Run: headless pygame with SDL's dummy video driver; simulated clock (each Clock.tick advances the game by its frame time, no real sleeping); random seed 0; keys injected as events and as key.get_pressed() state; no mouse input.
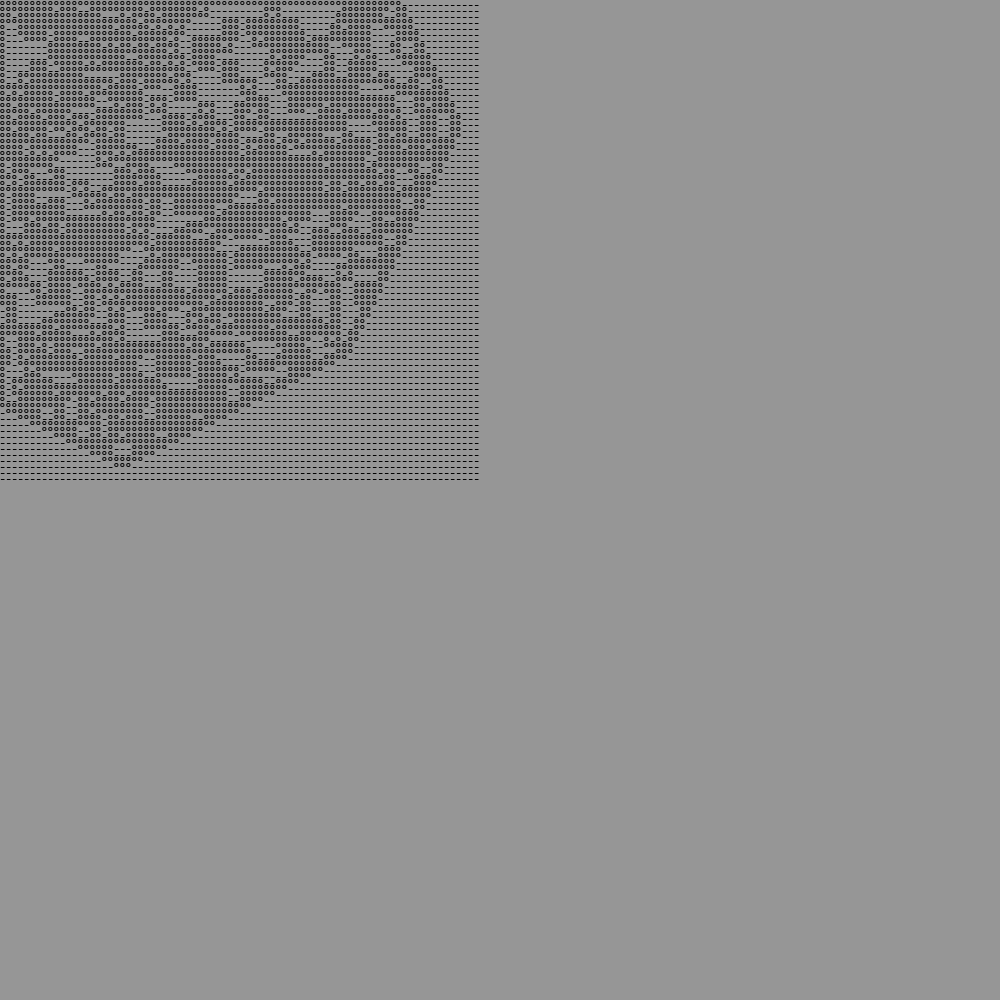
Frame 1 of 4 · flips 1–60 · no input
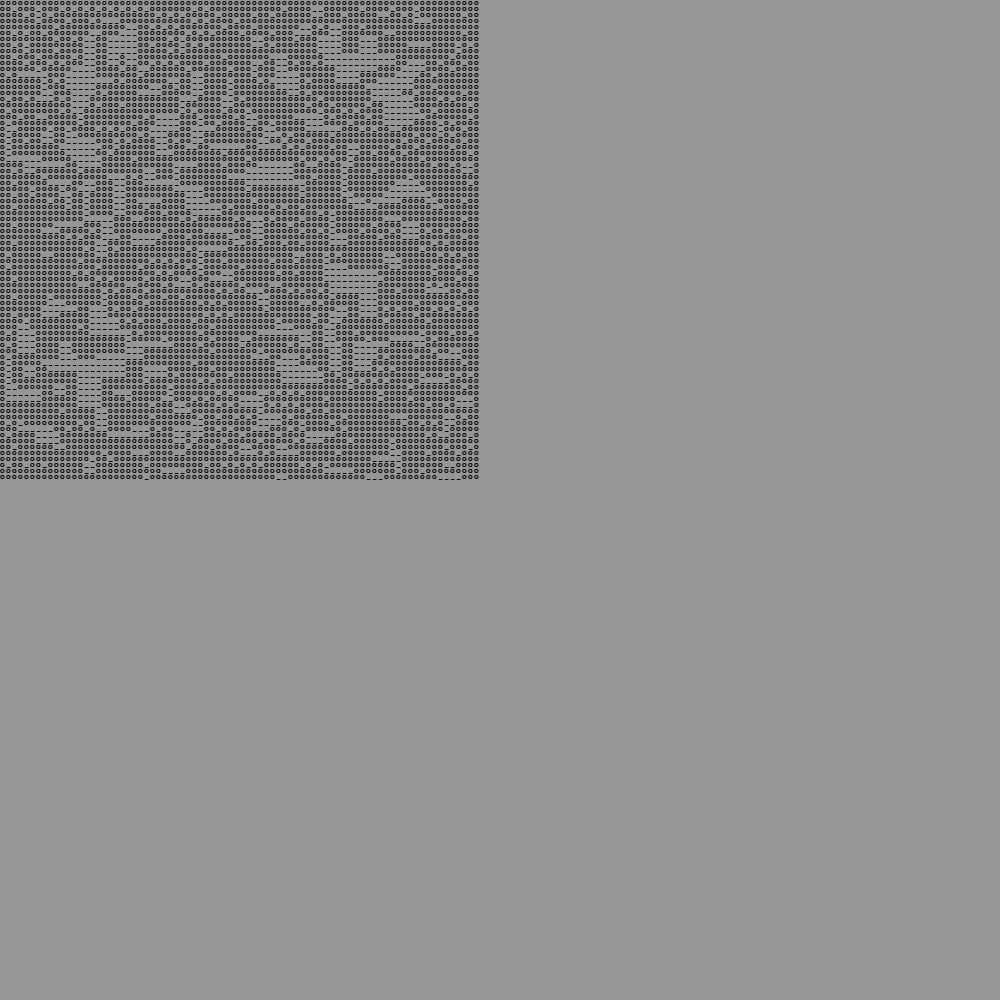
Frame 2 of 4 · flips 61–180 · tapped SPACE, RETURN · held RIGHT (→), D
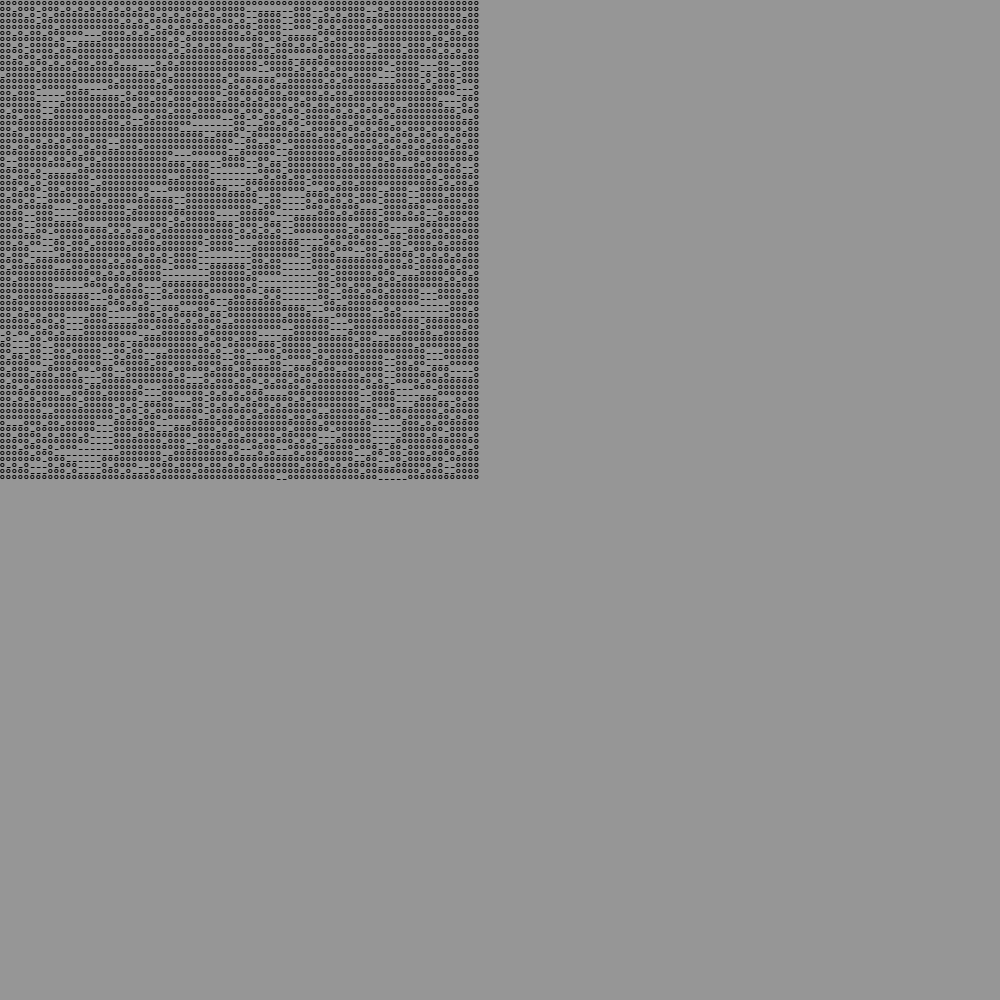
Frame 3 of 4 · flips 181–300 · held DOWN (↓), S
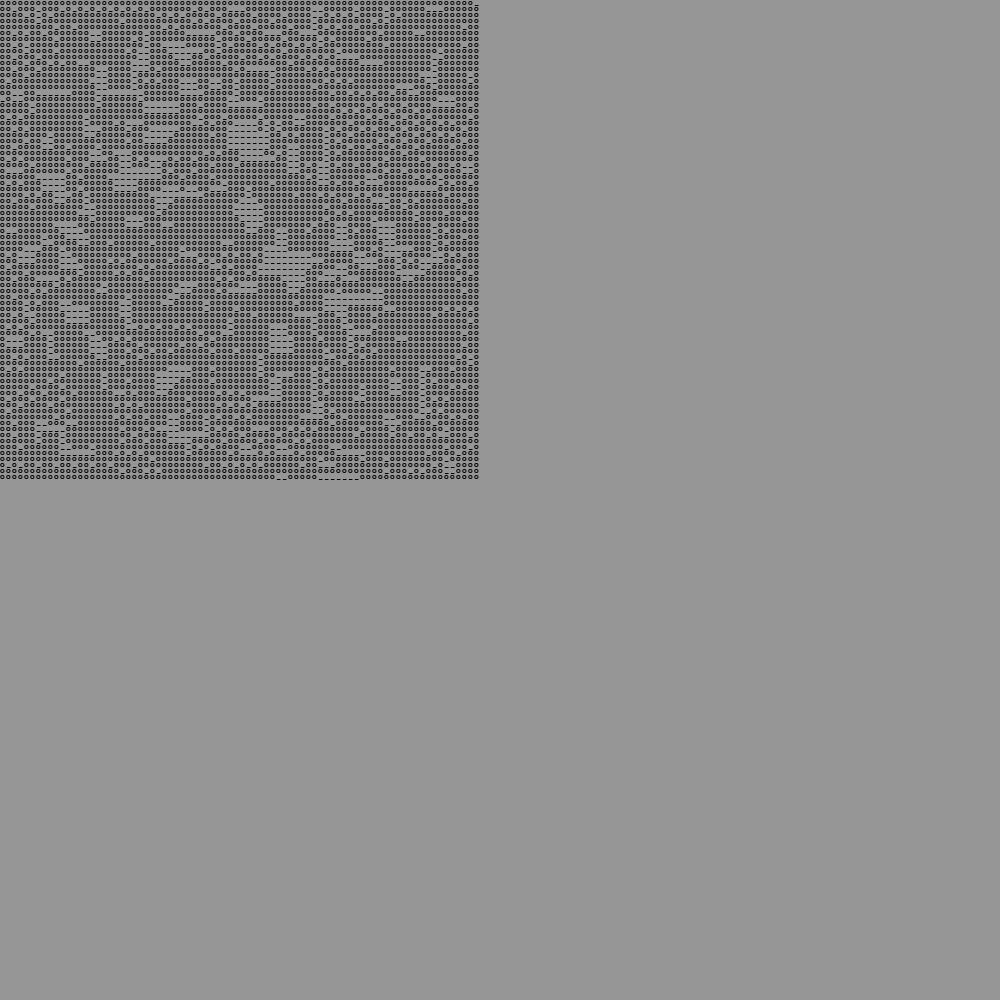
Frame 4 of 4 · flips 301–420 · held LEFT (←), A, UP (↑), W

The pygame program that drew these frames:

import pygame
import sys
import random

def gridStep(game):
    newGrid = makeGrid(game)
    for i in range(game.gridSize):
        for j in range(game.gridSize):
            count = 0
            if i != 0:
                if game.grid[i - 1][j] == 'O':
                    count += 1
            if i != game.gridSize - 1:
                if game.grid[i + 1][j] == 'O':
                    count += 1
            if j != game.gridSize - 1:
                if game.grid[i][j + 1] == 'O':
                    count += 1
            if j != 0:
                if game.grid[i][j - 1] == 'O':
                    count += 1
            if j != 0 and i != game.gridSize - 1:
                if game.grid[i + 1][j - 1] == 'O':
                    count += 1
            if j != game.gridSize - 1 and i != game.gridSize - 1:
                if game.grid[i + 1][j + 1] == 'O':
                    count += 1
            if j != 0 and i != 0:
                if game.grid[i - 1][j - 1] == 'O':
                    count += 1
            if j != game.gridSize - 1 and i != 0:
                if game.grid[i - 1][j + 1] == 'O':
                    count += 1
            newGrid = myRules(newGrid, count, i, j)
    game.grid = newGrid

def makeGrid(g):
    grid = []
    for i in range(g.gridSize):
        tempArray = []
        for j in range(g.gridSize):
            tempArray.append('_')
        grid.append(tempArray)
    return grid

def randomizeGridSection(grid, size):
    for i in range(0, size, 1):
        for j in range(0, size, 1):
            temp = random.randint(0, 1)
            if temp:
                grid[i][j] = 'O'

def conwayRules(grid, newGrid, count , i , j):
    if count <= 1:
        newGrid[i][j] = '_'
    elif count == 3:
        newGrid[i][j] = 'O'
    elif count == 2:
        if grid[i][j] == 'O':
            newGrid[i][j] = 'O'
    elif count > 3:
        newGrid[i][j] = '_'
    return newGrid

def myRules(newGrid, count , i , j):
    if count <= 2:
        newGrid[i][j] = '_'
    elif count == 8:
        newGrid[i][j] = '_'
    else:
        newGrid[i][j] = 'O'
    return newGrid

def update(game):
    gridStep(game)
    for event in pygame.event.get():
        if event.type == pygame.QUIT:
            sys.exit()
        if event.type == pygame.KEYDOWN:
            if event.key == pygame.K_SPACE:
                a = 1
def draw(game):
    for i in range(len(game.grid)):
        for j in range(len(game.grid[i])):
            game.screen.blit(game.myFont.render(game.grid[i][j], 1, game.colors.BLACK), (6 * i, 6 * j))
class Color:
    GREY = (150, 150, 150)
    BLACK = (0, 0, 0)
    RED = (255, 0, 0)
    GREEN = (0, 255, 0)
    BLUE = (0, 0, 255)
    YELLOW = (255, 255, 0)
    CYAN = (0, 255, 255)
    PINK = (220, 20, 60)
    PURPLE = (138, 43, 226)
    ORANGE = (255, 165, 0)
class Game:
    def start(self):

        self.gridSize = 80
        self.grid = makeGrid(self)
        randomizeGridSection(self.grid, 40)

    def __init__(self):
        Game.start(self)
        pygame.init()
        self.SCREEN_WIDTH = 1000
        self.SCREEN_HEIGHT = 1000
        self.screen = pygame.display.set_mode((self.SCREEN_WIDTH, self.SCREEN_HEIGHT))
        self.clock = pygame.time.Clock()
        self.colors = Color()
        self.fontSize = 10
        self.myFont = pygame.font.SysFont("freesansbold", self.fontSize)

        while self.SCREEN_WIDTH < 10000:

            update(self)
            self.screen = pygame.display.set_mode((self.SCREEN_WIDTH, self.SCREEN_HEIGHT))
            self.screen.fill(self.colors.GREY)
            draw(self)
            pygame.display.update()
            self.clock.tick(60)
game = Game()
